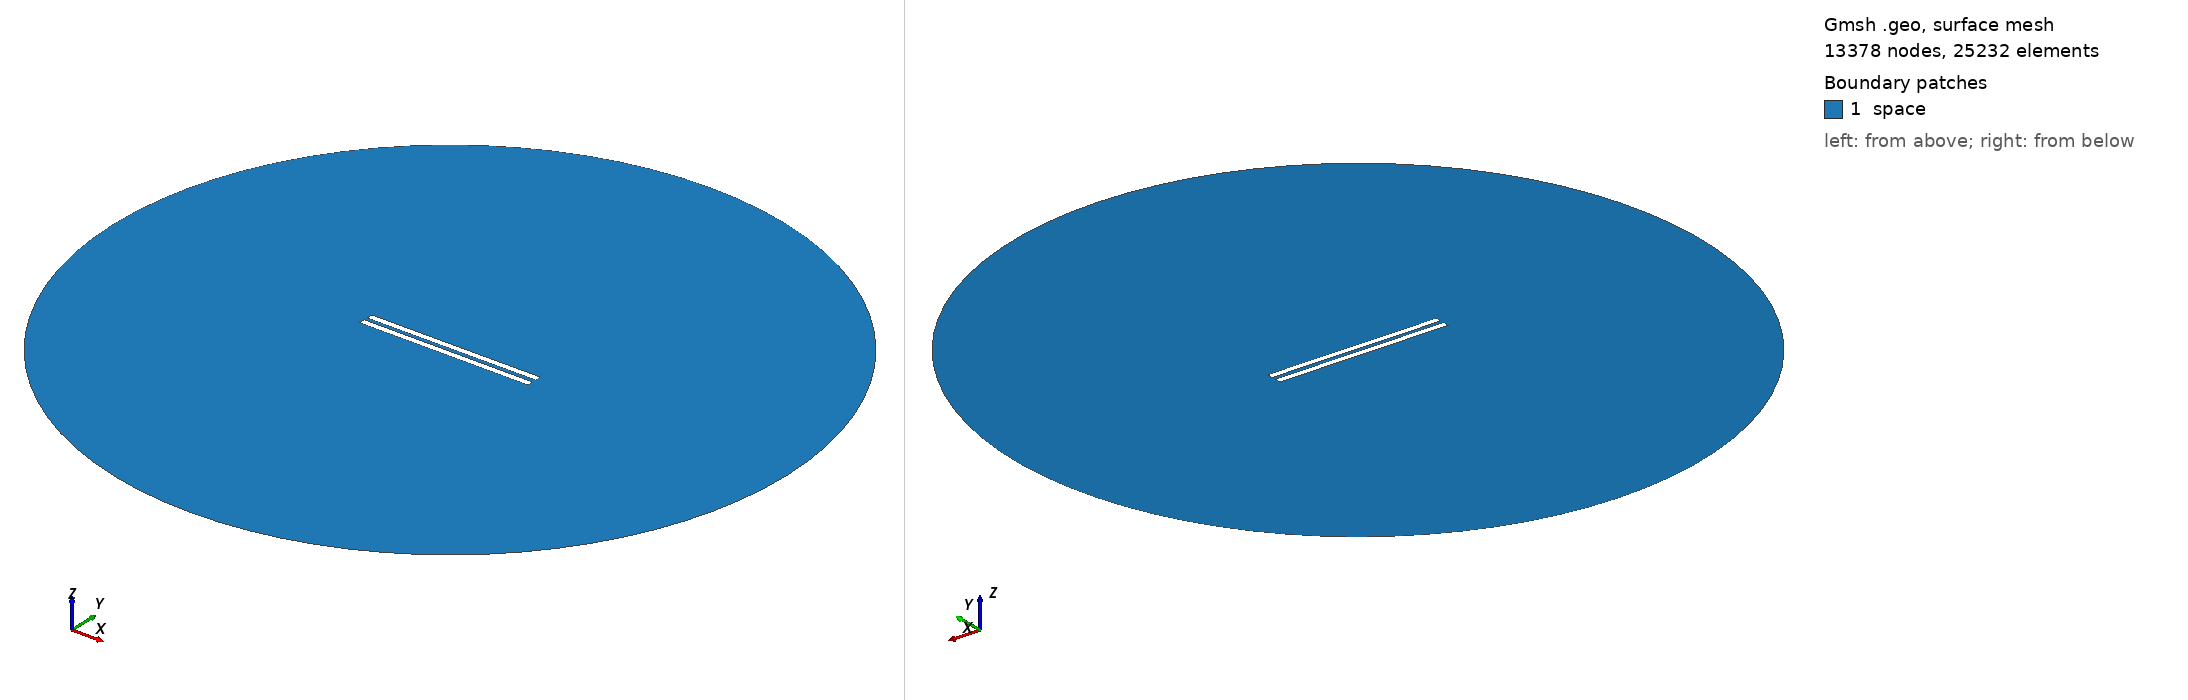

Gmsh geometry script, surface-meshed: 13378 nodes, 25232 surface elements. Boundary patches (legend numbers): 1 space. Left view from above one corner, right view from below the opposite corner. Legend entries are the model's physical surfaces. The drawing asked Gmsh for element sizes between 1% and 20% of the model's largest extent; the script's own settings can give other sizes.

=== 175.geo (drawn) ===
// Set the geometry kernel
SetFactory("OpenCASCADE");

//---------------------------------------
// Rectangles
//---------------------------------------

// Rectangle 1 (top)
Point(1) = {-49.84444444444444, 1.1388888888888888, 0, 1.0};
Point(2) = {49.84444444444444, 1.1388888888888888, 0, 1.0};
Point(3) = {49.84444444444444, 4.827777777777778, 0, 1.0};
Point(4) = {-49.84444444444444, 4.827777777777778, 0, 1.0};

Line(1) = {1, 2};
Line(2) = {2, 3};
Line(3) = {3, 4};
Line(4) = {4, 1};

Line Loop(1) = {1, 2, 3, 4};
Plane Surface(1) = {1};

Rotate { {0, 0, 1}, {0,  1.1388888888888888,  0}, 0.002 } {
  Surface{1};
}

// Rectangle 2 (bottom)
Point(5) = {-49.84444444444444, -1.1388888888888888, 0, 1.0};
Point(6) = {49.84444444444444, -1.1388888888888888, 0, 1.0};
Point(7) = {49.84444444444444, -4.827777777777778, 0, 1.0};
Point(8) = {-49.84444444444444, -4.827777777777778, 0, 1.0};

Line(5) = {5, 6};
Line(6) = {6, 7};
Line(7) = {7, 8};
Line(8) = {8, 5};

Line Loop(2) = {5, 6, 7, 8};
Plane Surface(2) = {2}; 


//---------------------------------------
// Circle
//---------------------------------------

// Define points
Point(9) = {0, 0, 0};        // Center
Point(10) = {200, 0, 0};     // Start point
Point(11) = {0, 200, 0};     // 90 degrees
Point(12) = {-200, 0, 0};    // 180 degrees
Point(13) = {0, -200, 0};    // 270 degrees

// Define circle arcs (each needs start, center, end)
Circle(9) = {10, 9, 11};
Circle(10) = {11, 9, 12};
Circle(11) = {12, 9, 13};
Circle(12) = {13, 9, 10};

// Define curve loop and surface if needed
Curve Loop(3) = {9, 10, 11, 12};
Surface(3) = {3};

// Subtract Rectangles from Circle
BooleanDifference{ Surface{3}; Delete; }{ Surface{1}; Surface{2}; Delete; }

//---------------------------------------
// Transfinite Lines and Surface
//---------------------------------------
r = 7;
Transfinite Line {1, 3} = 50*r Using Progression 1;
Transfinite Line {2, 4} = 2*r Using Progression 1;
Transfinite Line {5, 7} = 50*r Using Progression 1;
Transfinite Line {6, 8} = 2*r Using Progression 1;
Transfinite Line {9, 10, 11, 12} = 20 Using Progression 1;

//---------------------------------------
// Define Physical Groups
//---------------------------------------                

//--- Physical Curves
// Physical groups for boundaries
Physical Line("force_segment", 10) = {1};
Physical Line("upper_plate", 11) = {2, 3, 4};
Physical Line("lower_plate", 12) = {5, 6, 7, 8};
Physical Line("boundary", 20) = {9, 10, 11, 12};

//--- Physical Surfaces
Physical Surface("space", 30) = {3};

//---------------------------------------
// 6. Generate the Mesh
//---------------------------------------
Mesh 2;  // 2D mesh generation
